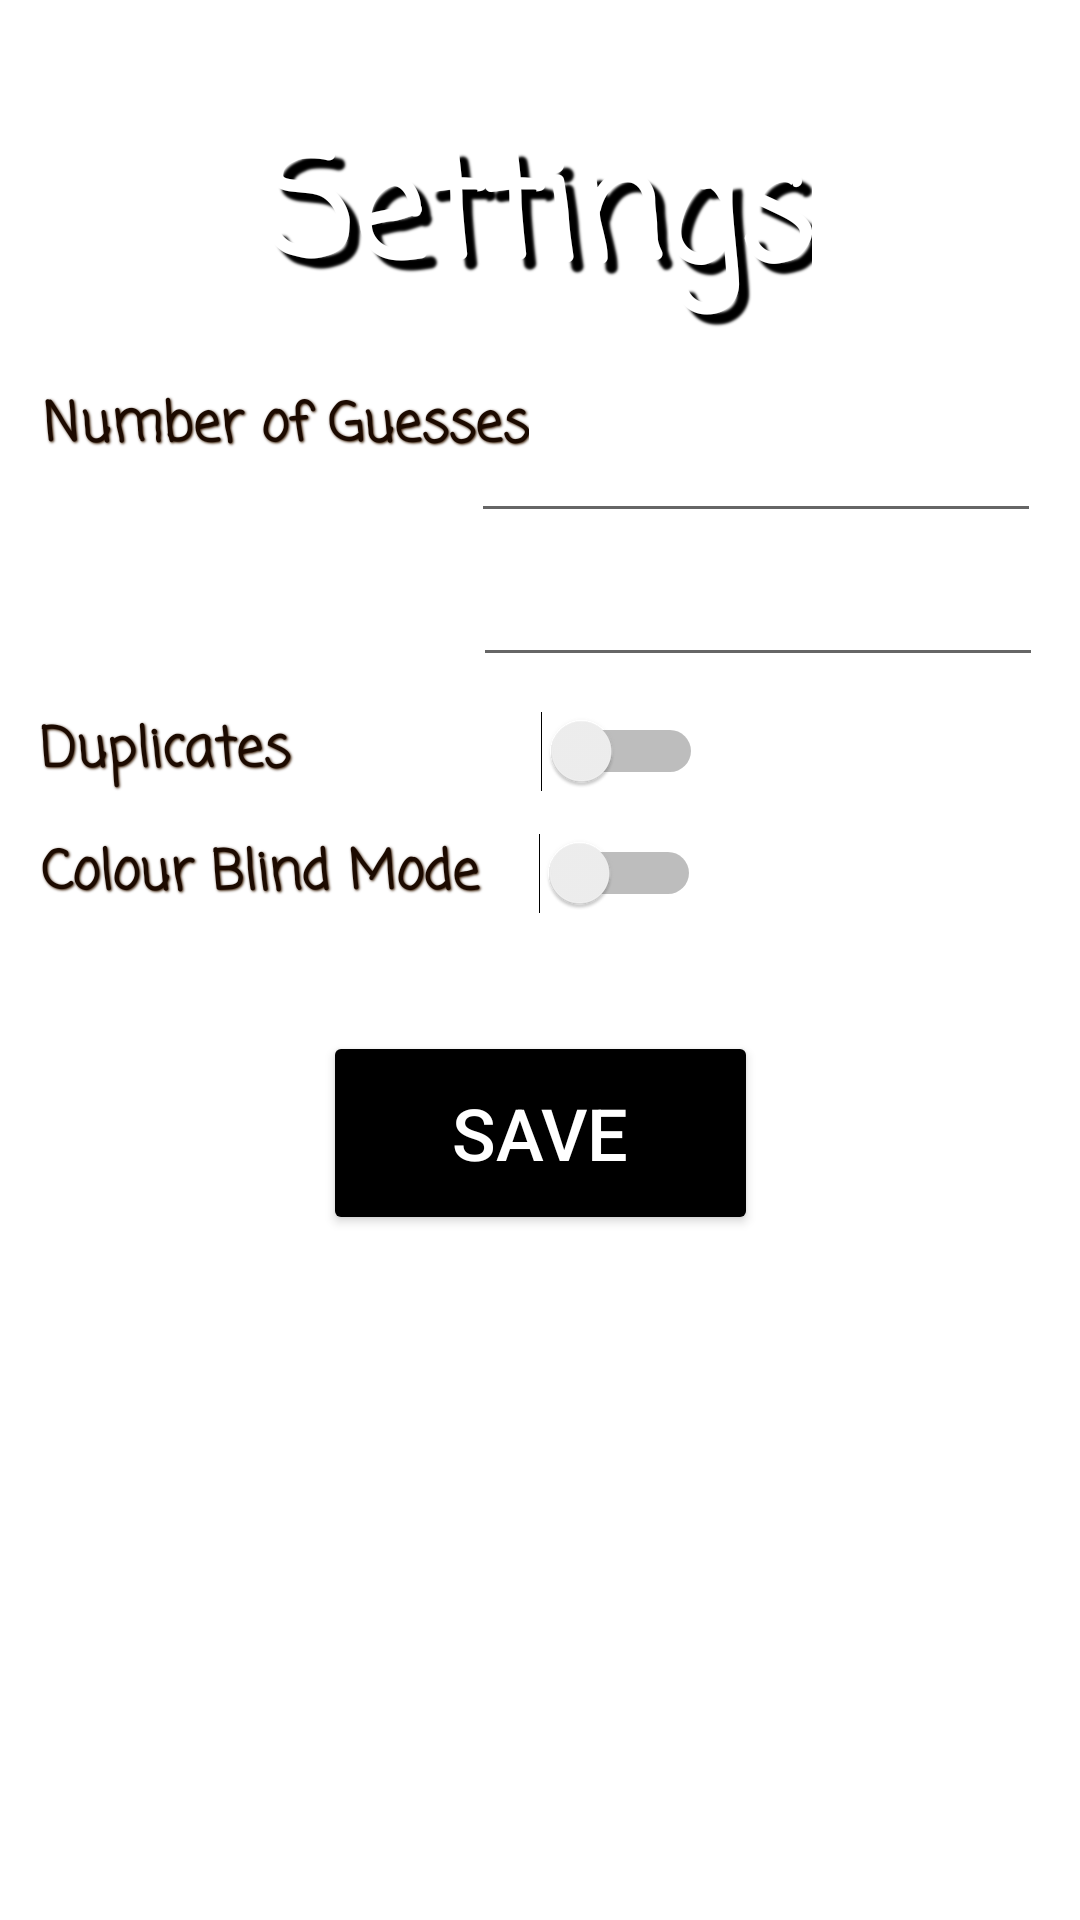

The Android layout XML behind this screen, and the referenced resources:
<!-- AndroidManifest.xml: application theme Theme.Group_6_CSCI_4176 -->
<!-- res/layout/activity_settings.xml -->
<?xml version="1.0" encoding="utf-8"?>
<androidx.constraintlayout.widget.ConstraintLayout xmlns:android="http://schemas.android.com/apk/res/android"
    xmlns:app="http://schemas.android.com/apk/res-auto"
    xmlns:tools="http://schemas.android.com/tools"
    android:layout_width="match_parent"
    android:layout_height="match_parent"
    tools:context=".SettingsActivity"
    android:background="@drawable/background">

    <TextView
        android:id="@+id/textView2"
        android:layout_width="wrap_content"
        android:layout_height="wrap_content"
        android:layout_marginTop="36dp"
        android:fontFamily="casual"
        android:shadowColor="#000000"
        android:shadowDx="10"
        android:shadowDy="10"
        android:shadowRadius="1.6"
        android:text="Settings"
        android:textAlignment="center"
        android:textAppearance="@style/TextAppearance.AppCompat.Display1"
        android:textColor="@android:color/white"
        android:textSize="48sp"
        android:textStyle="bold"
        app:layout_constraintEnd_toEndOf="parent"
        app:layout_constraintHorizontal_bias="0.497"
        app:layout_constraintStart_toStartOf="parent"
        app:layout_constraintTop_toTopOf="parent" />

    <TextView
        android:id="@+id/numberOfTokensTextView"
        android:layout_width="wrap_content"
        android:layout_height="wrap_content"
        android:layout_marginStart="16dp"
        android:layout_marginTop="164dp"
        android:fontFamily="casual"
        android:shadowColor="#331800"
        android:shadowDx="1"
        android:shadowDy="1"
        android:shadowRadius="1.6"
        android:text="Number of Tokens"
        android:textAlignment="center"
        android:textColor="#1C0A00"
        android:textSize="18sp"
        android:textStyle="bold"
        app:layout_constraintBottom_toTopOf="@+id/numberOfGuessesTextView"
        app:layout_constraintStart_toStartOf="parent"
        app:layout_constraintTop_toTopOf="parent"
        app:layout_constraintVertical_bias="0.0" />

    <TextView
        android:id="@+id/numberOfGuessesTextView"
        android:layout_width="wrap_content"
        android:layout_height="wrap_content"
        android:layout_marginBottom="484dp"
        android:fontFamily="casual"
        android:shadowColor="#331800"
        android:shadowDx="1"
        android:shadowDy="1"
        android:shadowRadius="1.6"
        android:text="Number of Guesses"
        android:textAlignment="center"
        android:textColor="#1C0A00"
        android:textSize="18sp"
        android:textStyle="bold"
        app:layout_constraintBottom_toBottomOf="parent"
        app:layout_constraintEnd_toEndOf="parent"
        app:layout_constraintHorizontal_bias="0.072"
        app:layout_constraintStart_toStartOf="parent" />

    <Switch
        android:id="@+id/colorBlindSwitch"
        android:layout_width="220dp"
        android:layout_height="27dp"
        android:fontFamily="casual"
        android:shadowColor="#331800"
        android:shadowDx="1"
        android:shadowDy="1"
        android:shadowRadius="1.6"
        android:text="Colour Blind Mode"
        android:textAlignment="textStart"
        android:textColor="#1C0A00"
        android:textSize="18sp"
        android:textStyle="bold"
        app:layout_constraintBottom_toBottomOf="parent"
        app:layout_constraintEnd_toEndOf="parent"
        app:layout_constraintHorizontal_bias="0.098"
        app:layout_constraintStart_toStartOf="parent"
        app:layout_constraintTop_toTopOf="parent"
        app:layout_constraintVertical_bias="0.453" />

    <Button
        android:id="@+id/settingsSaveButton"
        android:layout_width="145dp"
        android:layout_height="68dp"
        android:backgroundTint="#000000"
        android:text="Save"
        android:textColor="#ffffff"
        android:textSize="24sp"
        app:layout_constraintBottom_toBottomOf="parent"
        app:layout_constraintEnd_toEndOf="parent"
        app:layout_constraintStart_toStartOf="parent"
        app:layout_constraintTop_toTopOf="parent"
        app:layout_constraintVertical_bias="0.601" />

    <Switch
        android:id="@+id/duplicatesSwitch"
        android:layout_width="221dp"
        android:layout_height="35dp"
        android:fontFamily="casual"
        android:shadowColor="#331800"
        android:shadowDx="1"
        android:shadowDy="1"
        android:shadowRadius="1.6"
        android:text="Duplicates"
        android:textAlignment="textStart"
        android:textColor="#1C0A00"
        android:textSize="18sp"
        android:textStyle="bold"
        app:layout_constraintBottom_toBottomOf="parent"
        app:layout_constraintEnd_toEndOf="parent"
        app:layout_constraintHorizontal_bias="0.095"
        app:layout_constraintStart_toStartOf="parent"
        app:layout_constraintTop_toTopOf="parent"
        app:layout_constraintVertical_bias="0.385" />

    <EditText
        android:id="@+id/numberOfTokensField"
        android:layout_width="190dp"
        android:layout_height="42dp"
        android:ems="10"
        android:inputType="number"
        app:layout_constraintBottom_toBottomOf="parent"
        app:layout_constraintEnd_toEndOf="parent"
        app:layout_constraintHorizontal_bias="0.928"
        app:layout_constraintStart_toStartOf="parent"
        app:layout_constraintTop_toTopOf="parent"
        app:layout_constraintVertical_bias="0.307" />

    <EditText
        android:id="@+id/numberOfGuessesField"
        android:layout_width="190dp"
        android:layout_height="42dp"
        android:ems="10"
        android:inputType="number"
        app:layout_constraintBottom_toBottomOf="parent"
        app:layout_constraintEnd_toEndOf="parent"
        app:layout_constraintHorizontal_bias="0.923"
        app:layout_constraintStart_toStartOf="parent"
        app:layout_constraintTop_toTopOf="parent"
        app:layout_constraintVertical_bias="0.227" />

</androidx.constraintlayout.widget.ConstraintLayout>
<!-- resources referenced by this layout -->
<resources>
  <style name="Theme.Group_6_CSCI_4176" parent="Theme.MaterialComponents.DayNight.DarkActionBar">
          
          <item name="colorPrimary">@color/purple_500</item>
          <item name="colorPrimaryVariant">@color/purple_700</item>
          <item name="colorOnPrimary">@color/white</item>
          
          <item name="colorSecondary">@color/teal_200</item>
          <item name="colorSecondaryVariant">@color/teal_700</item>
          <item name="colorOnSecondary">@color/black</item>
          
          <item name="android:statusBarColor">?attr/colorPrimaryVariant</item>
          
      </style>
  <!-- not gathered from this repository: default colours our renderer supplied (Android Studio template values) -->
  <color name="purple_500">#FF6200EE</color>
  <color name="purple_700">#FF3700B3</color>
  <color name="teal_200">#FF03DAC5</color>
  <color name="teal_700">#FF018786</color>
  <color name="black">#FF000000</color>
  <color name="white">#FFFFFFFF</color>
</resources>
